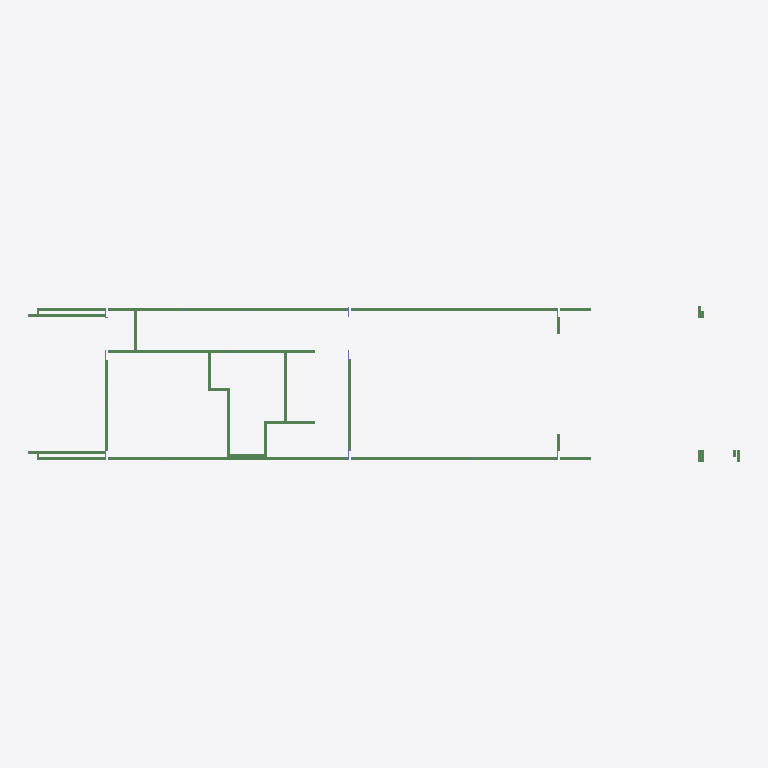
Plan cut of the same IFC building model at storey 'BASE LEVEL' (level 0.00 m, cut at 1.40 m), seen from above with north up, elements coloured by IFC class (only those large enough to see are counted): 36 beams (green). Cut surfaces are drawn darker.
Extent 21.7 m × 4.7 m × 10.8 m (x, y, z). Storeys (1): BASE LEVEL at 0.00 m. Elements (3887): 2347 IfcBeam, 1540 IfcColumn.

HEADER;
FILE_DESCRIPTION(('ViewDefinition [CoordinationView]'),'2;1');
FILE_NAME('PSF633.ifc','04-02-2026',('KM'),('Precision Steel Frames'),'9.2.5.20','FRAMECAD Structure','None');
FILE_SCHEMA(('IFC2X3'));
ENDSEC;
DATA;
#1=IFCPROJECT('H1DRp_ZEaQgdv6ngWmqNNL',#2,'PSF633',$,$,'Lot 6, No.10 Anzac Hwy,','Steel Framing',(#7),#12);
#51=IFCBUILDING('xZIRxu1miW5MriAp3UNvOs',#2,'',$,$,#52,$,$,.ELEMENT.,0.0,0.0,#58);
#57=IFCBUILDINGSTOREY('KPE6u8Q2zlnRWDsQ$lV_W4',#2,'BASE LEVEL',$,$,$,$,$,.ELEMENT.,0.0);
#40571=IFCBEAM('Smk9fwX1EKpTbxhjQufX9f',#2,'89S41-075-550','L6','N_NOGGIN',#40573,#40603,$);
#38541=IFCBEAM('OT2F0$AFJTJa8g4kELEOlI',#2,'89S41-075-550','L13','N_NOGGIN',#38543,#38573,$);
#20936=IFCBEAM('YbVyU_7BK0UvXVsuoGQnTd',#2,'89S41-075-550','L14','N_NOGGIN',#20938,#20968,$);
#39731=IFCBEAM('AEXRwZ6TJsYUyTmAujmGQn',#2,'89S41-075-550','L8','N_NOGGIN',#39733,#39763,$);
#20236=IFCBEAM('3r3x92Dz4Hx45E1N$WKbG1',#2,'89S41-075-550','L15','N_NOGGIN',#20238,#20268,$);
#15581=IFCBEAM('fK63ZVhdw0Lr9SCC0TGjTM',#2,'89S41-075-550','L22','N_NOGGIN',#15583,#15613,$);
#41096=IFCBEAM('Q7VGiM07bHal7FdOtjUQ5Z',#2,'89S41-075-550','L5','N_NOGGIN',#41098,#41128,$);
#52051=IFCBEAM('GbwfPr6oEUgQNjJFDGSX4k',#2,'89S41-075-550','N9','N_NOGGIN',#52053,#52083,$);
#40151=IFCBEAM('ky02Me_kAf4rn5w70jSnAW',#2,'89S41-075-550','L7','N_NOGGIN',#40153,#40183,$);
#39066=IFCBEAM('glew09uFvquRvai6ILva3S',#2,'89S41-075-550','L12','N_NOGGIN',#39068,#39098,$);
#12466=IFCBEAM('vN3QM1YctThw0kNECqn2at',#2,'89S41-075-550','L16','N_NOGGIN',#12468,#12498,$);
ENDSEC;
